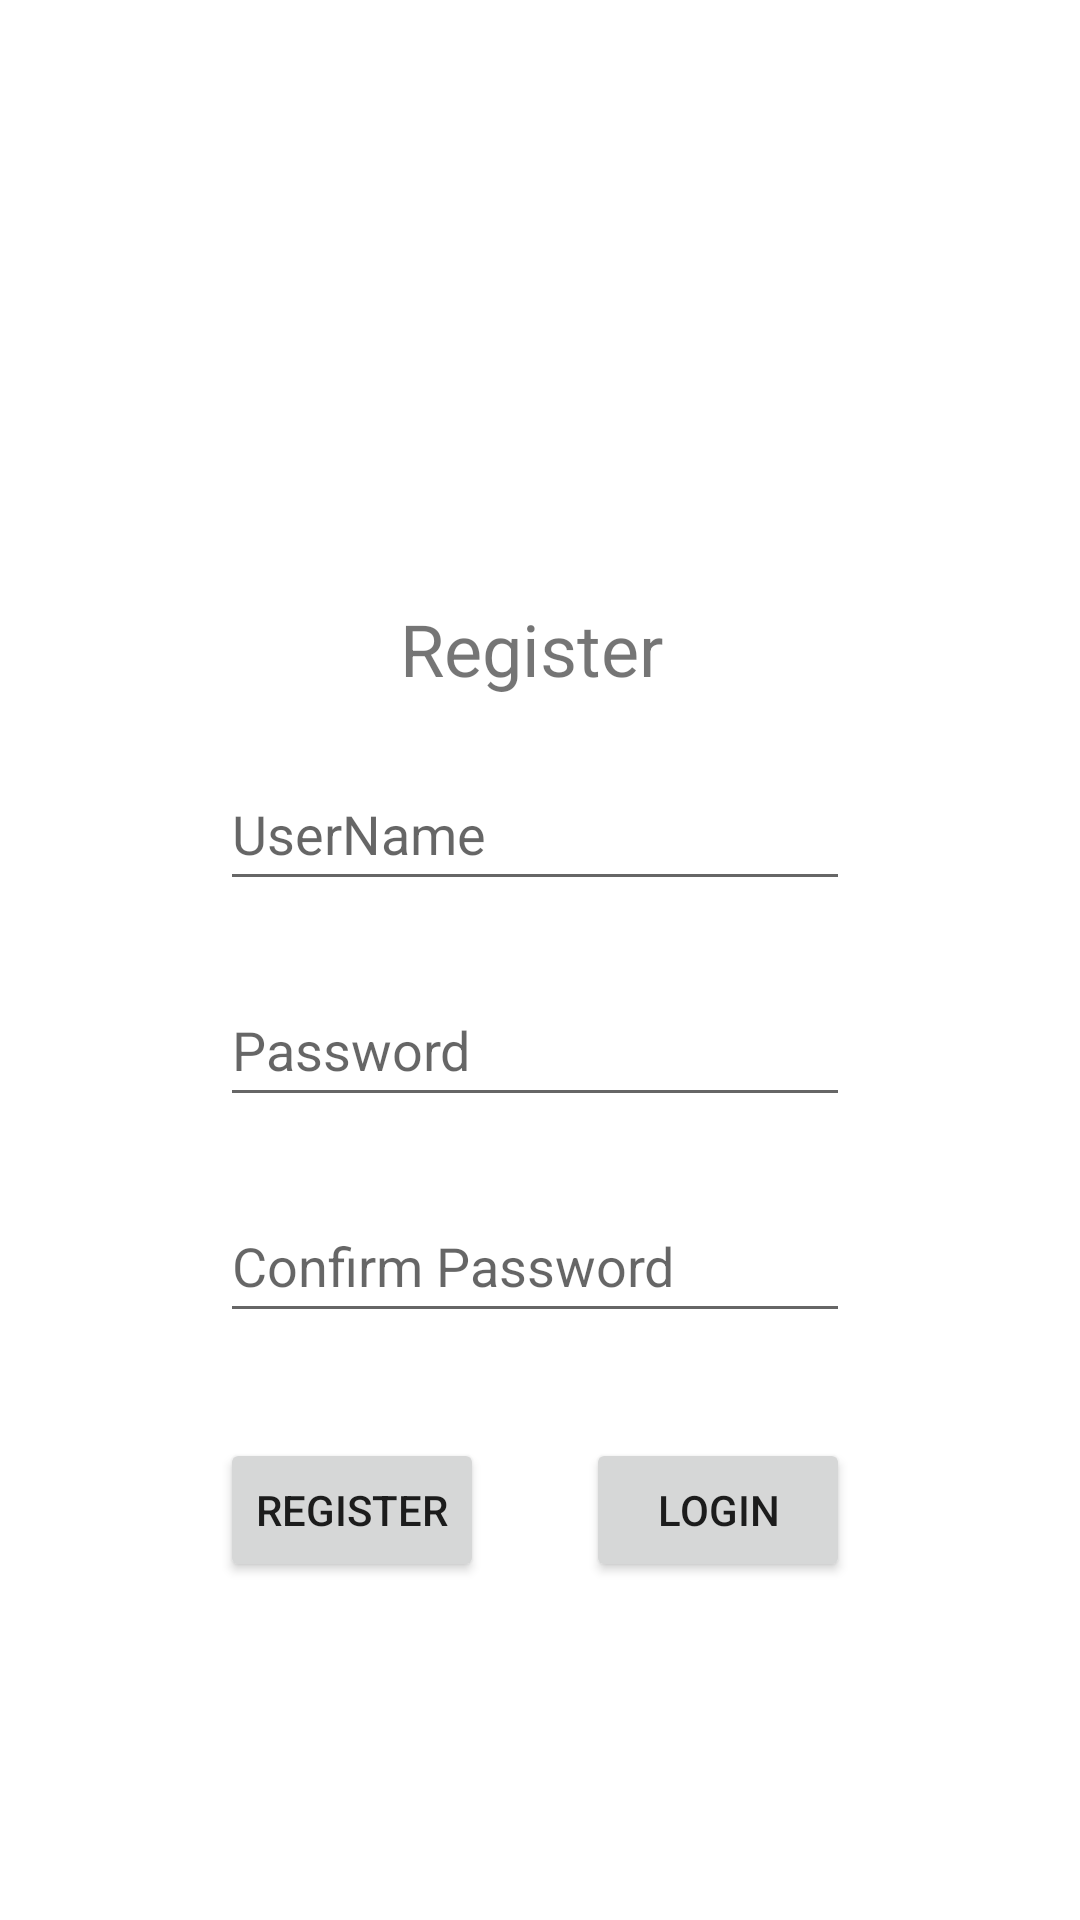

Write the Android layout XML for this screen, with the resource values it uses.
<!-- AndroidManifest.xml: application theme Theme.LabourApp -->
<!-- res/layout/activity_register.xml -->
<?xml version="1.0" encoding="utf-8"?>
<androidx.constraintlayout.widget.ConstraintLayout xmlns:android="http://schemas.android.com/apk/res/android"
    xmlns:app="http://schemas.android.com/apk/res-auto"
    xmlns:tools="http://schemas.android.com/tools"
    android:layout_width="match_parent"
    android:layout_height="match_parent"
    tools:context=".Register">

    <TextView
        android:id="@+id/RegisterTV"
        android:layout_width="wrap_content"
        android:layout_height="wrap_content"
        android:layout_marginTop="200dp"
        android:text="Register"
        android:textSize="24sp"
        app:layout_constraintEnd_toEndOf="parent"
        app:layout_constraintHorizontal_bias="0.489"
        app:layout_constraintStart_toStartOf="parent"
        app:layout_constraintTop_toTopOf="parent" />

    <EditText
        android:id="@+id/editTextRegisterEmailAddress"
        android:layout_width="wrap_content"
        android:layout_height="wrap_content"
        android:layout_marginTop="20dp"
        android:ems="10"
        android:hint="UserName"
        android:inputType="textEmailAddress"
        android:minHeight="48dp"
        app:layout_constraintEnd_toEndOf="@+id/RegisterTV"
        app:layout_constraintHorizontal_bias="0.491"
        app:layout_constraintStart_toStartOf="@+id/RegisterTV"
        app:layout_constraintTop_toBottomOf="@+id/RegisterTV" />

    <EditText
        android:id="@+id/editPasswordTextPassword"
        android:layout_width="wrap_content"
        android:layout_height="wrap_content"
        android:layout_marginTop="24dp"
        android:ems="10"
        android:hint="Password"
        android:inputType="textPassword"
        android:minHeight="48dp"
        app:layout_constraintEnd_toEndOf="@+id/editTextRegisterEmailAddress"
        app:layout_constraintHorizontal_bias="0.0"
        app:layout_constraintStart_toStartOf="@+id/editTextRegisterEmailAddress"
        app:layout_constraintTop_toBottomOf="@+id/editTextRegisterEmailAddress" />

    <EditText
        android:id="@+id/editTextTextPassword3"
        android:layout_width="wrap_content"
        android:layout_height="wrap_content"
        android:layout_marginTop="24dp"
        android:ems="10"
        android:hint="Confirm Password"
        android:inputType="textPassword"
        android:minHeight="48dp"
        app:layout_constraintEnd_toEndOf="@+id/editPasswordTextPassword"
        app:layout_constraintHorizontal_bias="0.0"
        app:layout_constraintStart_toStartOf="@+id/editPasswordTextPassword"
        app:layout_constraintTop_toBottomOf="@+id/editPasswordTextPassword" />

    <Button
        android:id="@+id/ButtonRegisterR"
        android:layout_width="wrap_content"
        android:layout_height="wrap_content"
        android:layout_marginTop="35dp"
        android:text="Register"
        app:layout_constraintStart_toStartOf="@+id/editTextTextPassword3"
        app:layout_constraintTop_toBottomOf="@+id/editTextTextPassword3" />

    <Button
        android:id="@+id/ButtonLoginR"
        android:layout_width="wrap_content"
        android:layout_height="wrap_content"
        android:text="Login"
        app:layout_constraintBottom_toBottomOf="@+id/ButtonRegisterR"
        app:layout_constraintEnd_toEndOf="@+id/editTextTextPassword3" />

</androidx.constraintlayout.widget.ConstraintLayout>
<!-- resources referenced by this layout -->
<resources>
  <style name="Theme.LabourApp" parent="Theme.MaterialComponents.DayNight.DarkActionBar">
          
          <item name="colorPrimary">@color/purple_500</item>
          <item name="colorPrimaryVariant">@color/purple_700</item>
          <item name="colorOnPrimary">@color/white</item>
          
          <item name="colorSecondary">@color/teal_200</item>
          <item name="colorSecondaryVariant">@color/teal_700</item>
          <item name="colorOnSecondary">@color/black</item>
          
          <item name="android:statusBarColor" tools:targetApi="l">?attr/colorPrimaryVariant</item>
          
      </style>
  <!-- not gathered from this repository: default colours our renderer supplied (Android Studio template values) -->
  <color name="purple_500">#FF6200EE</color>
  <color name="purple_700">#FF3700B3</color>
  <color name="teal_200">#FF03DAC5</color>
  <color name="teal_700">#FF018786</color>
  <color name="black">#FF000000</color>
  <color name="white">#FFFFFFFF</color>
</resources>
